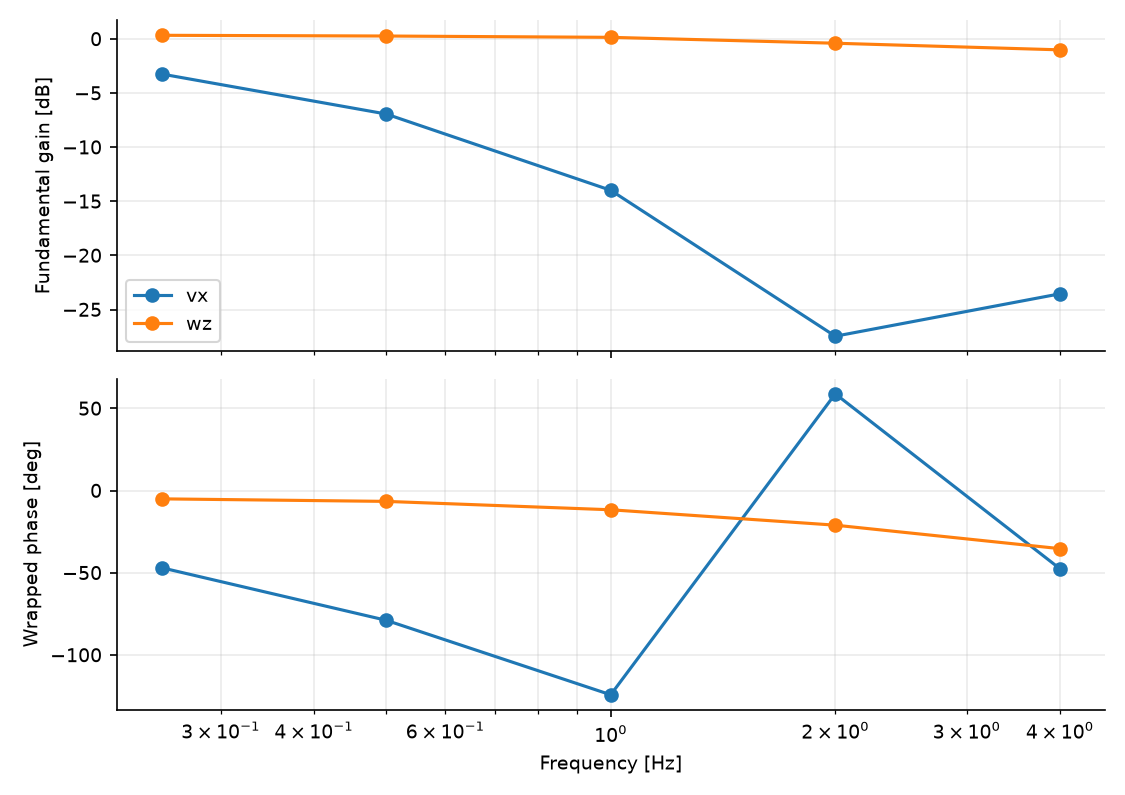

Data behind this chart, as committed beside it:
run, signal, hz, gain, phase_deg, apparent_delay_ms, fundamental_amplitude, fit_residual_rms, wheel_target_gain, wheel_target_phase_deg
forward_step--sine_vx=0.25, vx, 0.25, 0.6889, -46.88, 520.9, 0.06889, 0.0006381, 0.9467, -19.54
forward_step--sine_vx=0.5, vx, 0.5, 0.4502, -78.84, 438, 0.04502, 0.0008237, 0.8942, -28.41
forward_step--sine_vx=1, vx, 1.0, 0.2, -124.2, 344.9, 0.02, 0.00106, 0.8817, -31.87
forward_step--sine_vx=2, vx, 2.0, 0.04238, 58.88, -81.78, 0.004238, 0.0005311, 0.8241, -33.99
forward_step--sine_vx=4, vx, 4.0, 0.06651, -47.45, 32.95, 0.006651, 0.0004574, 0.5081, -37.5
left_step--sine_wz=0.25, wz, 0.25, 1.04, -4.988, 55.43, 0.156, 0.0008706, 1.212, -9.627
left_step--sine_wz=0.5, wz, 0.5, 1.032, -6.528, 36.27, 0.1548, 0.0009251, 1.178, -22.66
left_step--sine_wz=1, wz, 1.0, 1.018, -11.63, 32.3, 0.1526, 0.0008619, 1.06, -44.29
left_step--sine_wz=2, wz, 2.0, 0.9557, -20.99, 29.16, 0.1434, 0.0004496, 0.8066, -78.03
left_step--sine_wz=4, wz, 4.0, 0.8908, -35.27, 24.49, 0.1336, 0.000423, 0.482, -117.7
